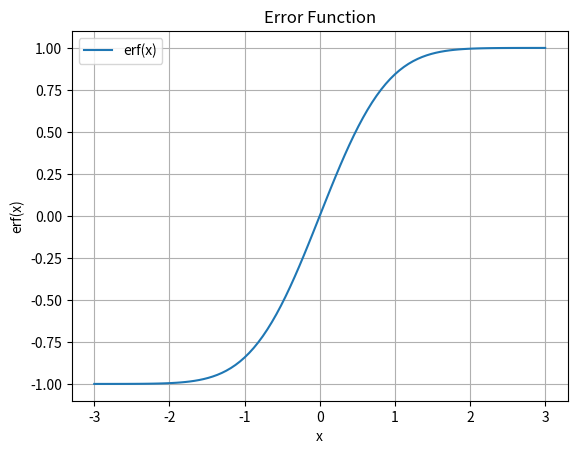

Recreate this plot in Python.
import numpy as np
from scipy.special import erf
import matplotlib.pyplot as plt

# 生成数据
x = np.linspace(-3, 3, 100)
y = erf(x)

# 绘制误差函数
plt.plot(x, y, label="erf(x)")
plt.title("Error Function")
plt.xlabel("x")
plt.ylabel("erf(x)")
plt.grid(True)
plt.legend()
plt.show()
